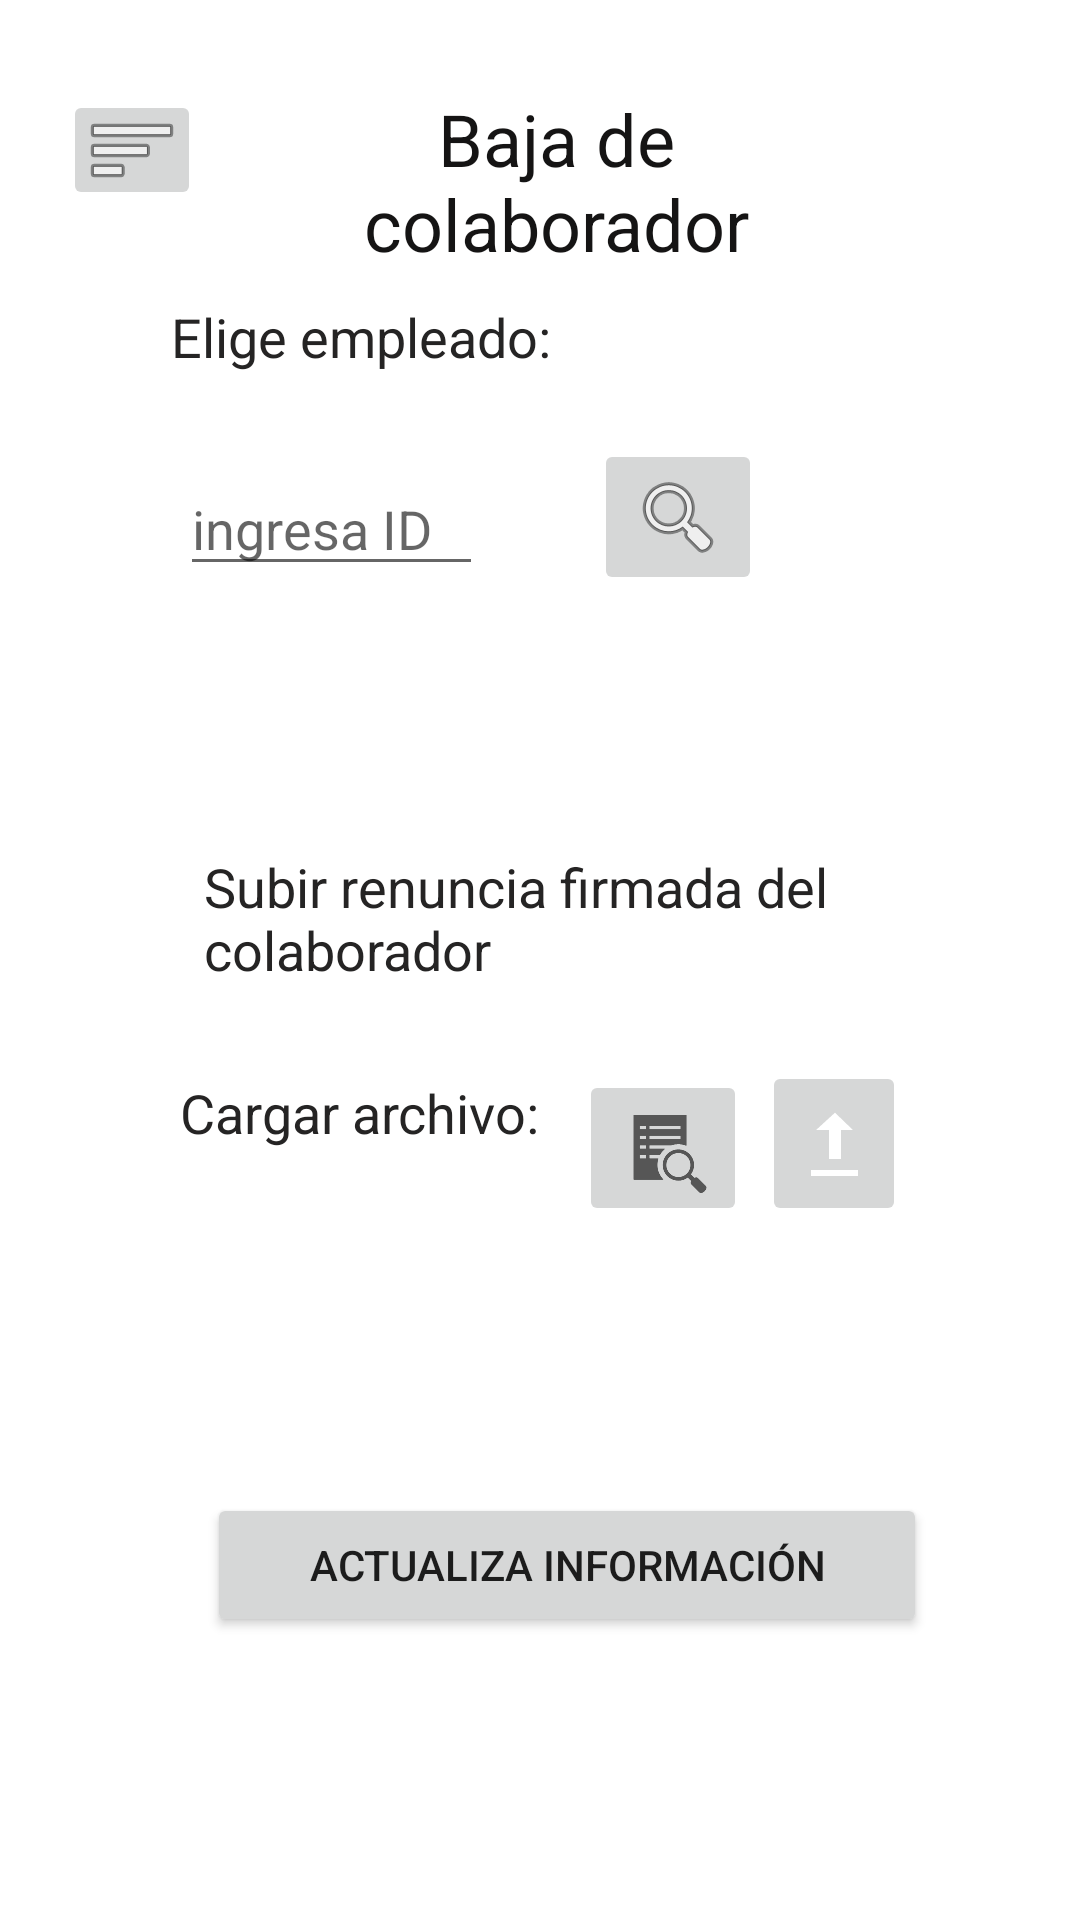

The Android layout XML behind this screen, and the referenced resources:
<!-- AndroidManifest.xml: application theme Theme.Reclutamiento -->
<!-- res/layout/activity_main_baja_colaborador.xml -->
<?xml version="1.0" encoding="utf-8"?>
<RelativeLayout xmlns:android="http://schemas.android.com/apk/res/android"
    xmlns:app="http://schemas.android.com/apk/res-auto"
    xmlns:tools="http://schemas.android.com/tools"
    android:layout_width="match_parent"
    android:layout_height="match_parent"
    tools:context=".ADMIN.MainActivityBajaColaborador">

    <TextView
        android:id="@+id/textView"
        android:layout_width="262dp"
        android:layout_height="wrap_content"
        android:layout_alignParentStart="true"
        android:layout_alignParentEnd="true"
        android:layout_marginStart="80dp"
        android:layout_marginTop="30dp"
        android:layout_marginEnd="69dp"
        android:text="Baja de colaborador"
        android:textAlignment="center"
        android:textColor="#151414"
        android:textSize="24sp"
        app:layout_constraintStart_toStartOf="parent"
        tools:layout_editor_absoluteY="85dp" />

    <ImageButton
        android:id="@+id/imgbtnmenu"
        android:layout_width="46dp"
        android:layout_height="40dp"
        android:layout_alignParentStart="true"
        android:layout_marginStart="21dp"
        android:layout_marginTop="30dp"
        app:srcCompat="@android:drawable/ic_menu_sort_by_size" />

    <TextView
        android:id="@+id/empleadobaja"
        android:layout_width="258dp"
        android:layout_height="wrap_content"
        android:layout_alignParentStart="true"
        android:layout_alignParentEnd="true"
        android:layout_marginStart="57dp"
        android:layout_marginTop="100dp"
        android:layout_marginEnd="63dp"
        android:text="@string/eligeEmp"
        android:textAlignment="textStart"
        android:textColor="#252424"
        android:textSize="18sp" />

    <EditText
        android:id="@+id/edtxtidBaja"
        android:layout_width="152dp"
        android:layout_height="41dp"
        android:layout_below="@+id/empleadobaja"
        android:layout_alignParentStart="true"
        android:layout_alignParentEnd="true"
        android:layout_marginStart="60dp"
        android:layout_marginTop="30dp"
        android:layout_marginEnd="199dp"
        android:hint="ingresa ID"/>

    <ImageButton
        android:id="@+id/imgbtnbuscabaja"
        android:layout_width="wrap_content"
        android:layout_height="wrap_content"
        android:layout_below="@+id/empleadobaja"
        android:layout_alignParentEnd="true"
        android:layout_marginTop="22dp"
        android:layout_marginEnd="106dp"
        app:srcCompat="@android:drawable/ic_menu_search" />

    <TextView
        android:id="@+id/txtnombrebaja"
        android:layout_width="286dp"
        android:layout_height="48dp"
        android:layout_below="@+id/edtxtidBaja"
        android:layout_alignParentStart="true"
        android:layout_marginStart="60dp"
        android:layout_marginTop="20dp" />

    <TextView
        android:id="@+id/instrucciones"
        android:layout_width="wrap_content"
        android:layout_height="wrap_content"
        android:layout_below="@+id/txtnombrebaja"
        android:layout_alignParentStart="true"
        android:layout_alignParentEnd="true"
        android:layout_marginStart="68dp"
        android:layout_marginTop="20dp"
        android:layout_marginEnd="52dp"
        android:text="Subir renuncia firmada del colaborador"
        android:textColor="#252424"
        android:textSize="18sp" />

    <TextView
        android:id="@+id/textView3"
        android:layout_width="161dp"
        android:layout_height="43dp"
        android:layout_below="@+id/instrucciones"
        android:layout_alignParentStart="true"
        android:layout_marginStart="60dp"
        android:layout_marginTop="30dp"
        android:text="Cargar archivo:"
        android:textColor="#252424"
        android:textSize="18sp" />

    <ImageButton
        android:id="@+id/imgbtnArchivoBaja"
        android:layout_width="wrap_content"
        android:layout_height="wrap_content"
        android:layout_below="@+id/instrucciones"
        android:layout_alignParentEnd="true"
        android:layout_marginTop="28dp"
        android:layout_marginEnd="111dp"
        app:srcCompat="?android:attr/actionModeFindDrawable" />

    <TextView
        android:id="@+id/txtfilebaja"
        android:layout_width="286dp"
        android:layout_height="48dp"
        android:layout_below="@+id/imgbtnArchivoBaja"
        android:layout_alignParentStart="true"
        android:layout_marginStart="64dp"
        android:layout_marginTop="21dp" />

    <Button
        android:id="@+id/btnActualizaBaja"
        android:layout_width="wrap_content"
        android:layout_height="wrap_content"
        android:layout_below="@+id/txtfilebaja"
        android:layout_alignParentStart="true"
        android:layout_alignParentEnd="true"
        android:layout_marginStart="69dp"
        android:layout_marginTop="20dp"
        android:layout_marginEnd="51dp"
        android:text="Actualiza información" />

    <ImageButton
        android:id="@+id/imgbtnSubirbaja"
        android:layout_width="wrap_content"
        android:layout_height="55dp"
        android:layout_below="@+id/instrucciones"
        android:layout_alignParentEnd="true"
        android:layout_marginTop="25dp"
        android:layout_marginEnd="58dp"
        app:srcCompat="@android:drawable/stat_sys_upload" />

</RelativeLayout>
<!-- resources referenced by this layout -->
<resources>
  <string name="eligeEmp">Elige empleado:</string>
  <style name="Theme.Reclutamiento" parent="Theme.MaterialComponents.DayNight.DarkActionBar">
          
          <item name="colorPrimary">@color/purple_500</item>
          <item name="colorPrimaryVariant">@color/purple_700</item>
          <item name="colorOnPrimary">@color/white</item>
          
          <item name="colorSecondary">@color/teal_200</item>
          <item name="colorSecondaryVariant">@color/teal_700</item>
          <item name="colorOnSecondary">@color/black</item>
          
          <item name="android:statusBarColor" tools:targetApi="l">?attr/colorPrimaryVariant</item>
          
      </style>
  <!-- not gathered from this repository: default colours our renderer supplied (Android Studio template values) -->
  <color name="purple_500">#FF6200EE</color>
  <color name="purple_700">#FF3700B3</color>
  <color name="teal_200">#FF03DAC5</color>
  <color name="teal_700">#FF018786</color>
  <color name="black">#FF000000</color>
  <color name="white">#FFFFFFFF</color>
</resources>
